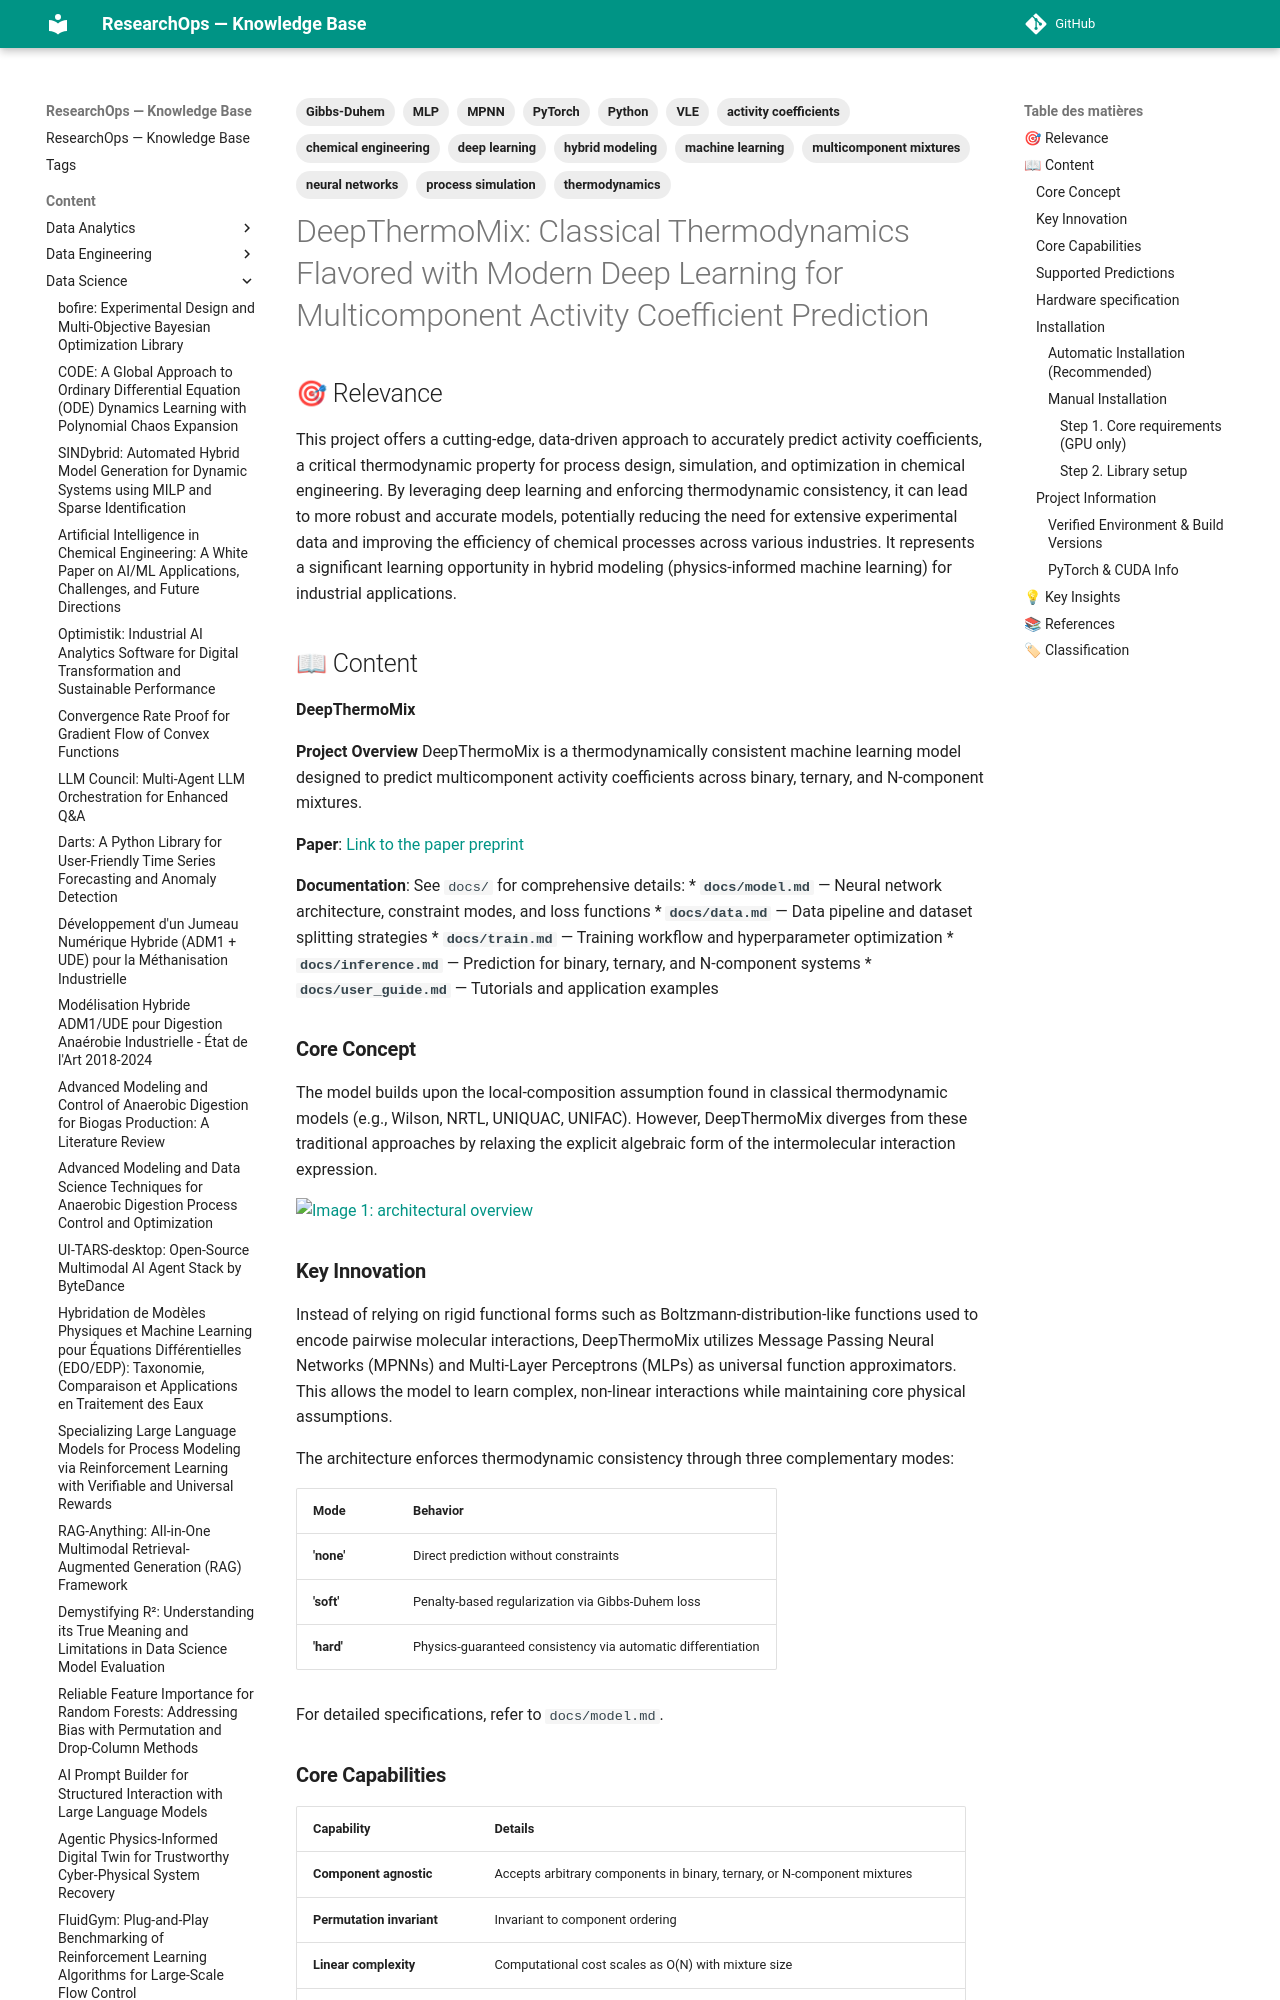

repository: yajeddig/ResearchOps · page: content/Data_Science/20260123_215808_deepthermomix__classical_thermodynamics_flavored_w/index.html · generator: mkdocs

---
title: "DeepThermoMix: Classical Thermodynamics Flavored with Modern Deep Learning for Multicomponent Activity Coefficient Prediction"
date: 2026-01-23
category: Data_Science
confidence: 1.00
tags: ['machine learning', 'deep learning', 'thermodynamics', 'activity coefficients', 'multicomponent mixtures', 'VLE', 'neural networks', 'MPNN', 'MLP', 'Gibbs-Duhem', 'process simulation', 'chemical engineering', 'hybrid modeling', 'Python', 'PyTorch']
source: "https://github.com/afriwahyudi/deepthermomix"
type: Article
source_type: GitHub Repository Documentation
hash: 215808
---

## 🎯 Relevance
This project offers a cutting-edge, data-driven approach to accurately predict activity coefficients, a critical thermodynamic property for process design, simulation, and optimization in chemical engineering. By leveraging deep learning and enforcing thermodynamic consistency, it can lead to more robust and accurate models, potentially reducing the need for extensive experimental data and improving the efficiency of chemical processes across various industries. It represents a significant learning opportunity in hybrid modeling (physics-informed machine learning) for industrial applications.

## 📖 Content
**DeepThermoMix**

**Project Overview**
DeepThermoMix is a thermodynamically consistent machine learning model designed to predict multicomponent activity coefficients across binary, ternary, and N-component mixtures.

**Paper**: [Link to the paper preprint](https://doi.org/10.26434/chemrxiv.10001495/v1)

**Documentation**: See `docs/` for comprehensive details:
*   **`docs/model.md`** — Neural network architecture, constraint modes, and loss functions
*   **`docs/data.md`** — Data pipeline and dataset splitting strategies
*   **`docs/train.md`** — Training workflow and hyperparameter optimization
*   **`docs/inference.md`** — Prediction for binary, ternary, and N-component systems
*   **`docs/user_guide.md`** — Tutorials and application examples

### **Core Concept**
The model builds upon the local-composition assumption found in classical thermodynamic models (e.g., Wilson, NRTL, UNIQUAC, UNIFAC). However, DeepThermoMix diverges from these traditional approaches by relaxing the explicit algebraic form of the intermolecular interaction expression.

[![Image 1: architectural overview](https://github.com/afriwahyudi/deepthermomix/raw/main/docs/figs/architectural_overview.png)](https://github.com/afriwahyudi/deepthermomix/blob/main/docs/figs/architectural_overview.png)
